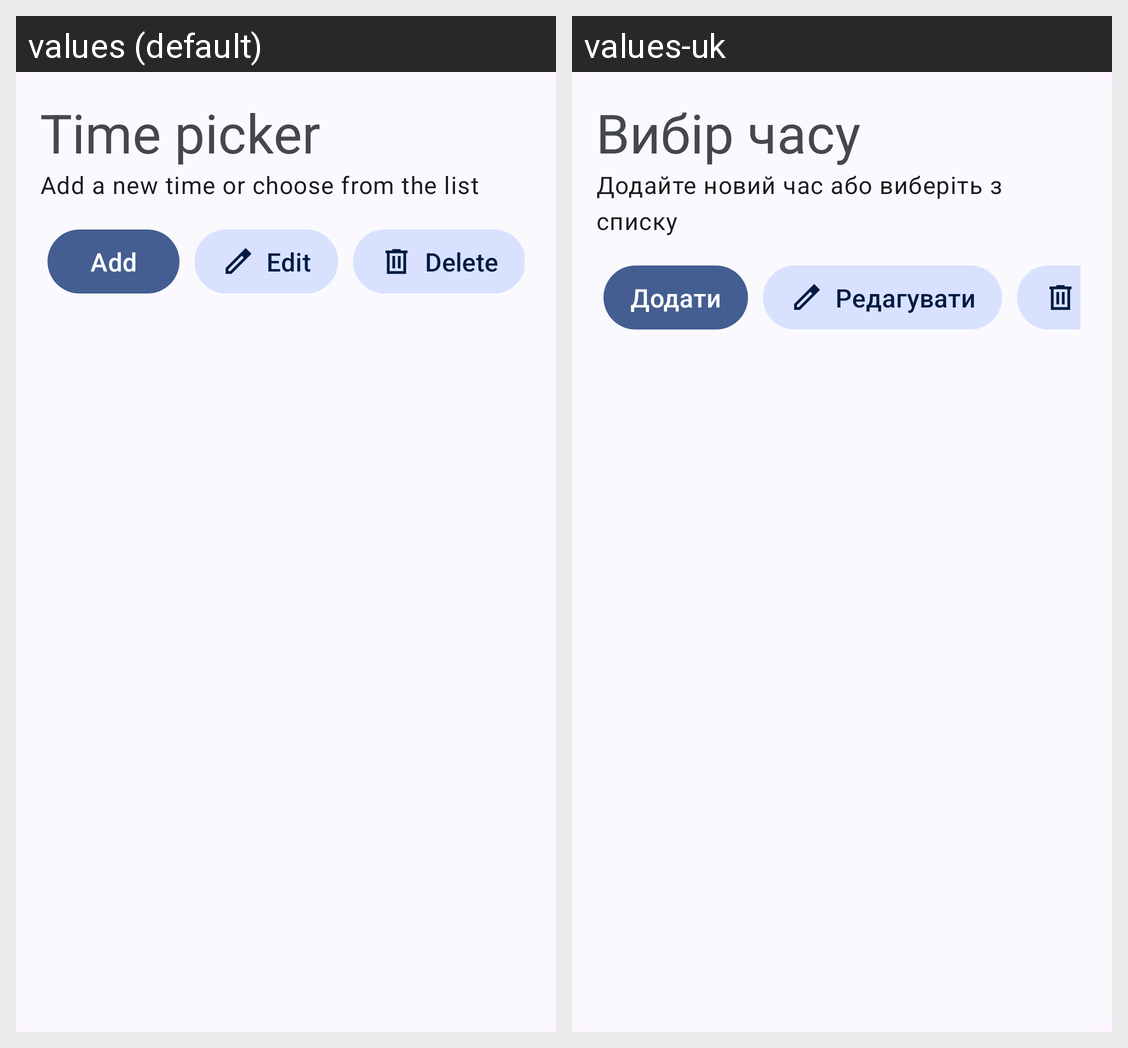

Locale-by-locale string values for the Android screen shown in this grid:
Android screen res/layout/time_add_dialog.xml rendered under 2 locales, left to right: values (default), values-uk. Device: Nexus 5 (rendered at 1080×1920; each locale shown at half size, 540×960, under a caption strip naming it); theme Theme.TabsGPTtutor.
Strings drawn on this screen, with the default value and each locale's value (text and hints the layout hard-codes, and strings that could not be matched under every locale, appear in the picture but are not listed):

add_change_time
  values: Time picker
  values-uk: Вибір часу

choose_time_from_the_list
  values: Add a new time or choose from the list
  values-uk: Додайте новий час або виберіть з списку

add
  values: Add
  values-uk: Додати

edit
  values: Edit
  values-uk: Редагувати
